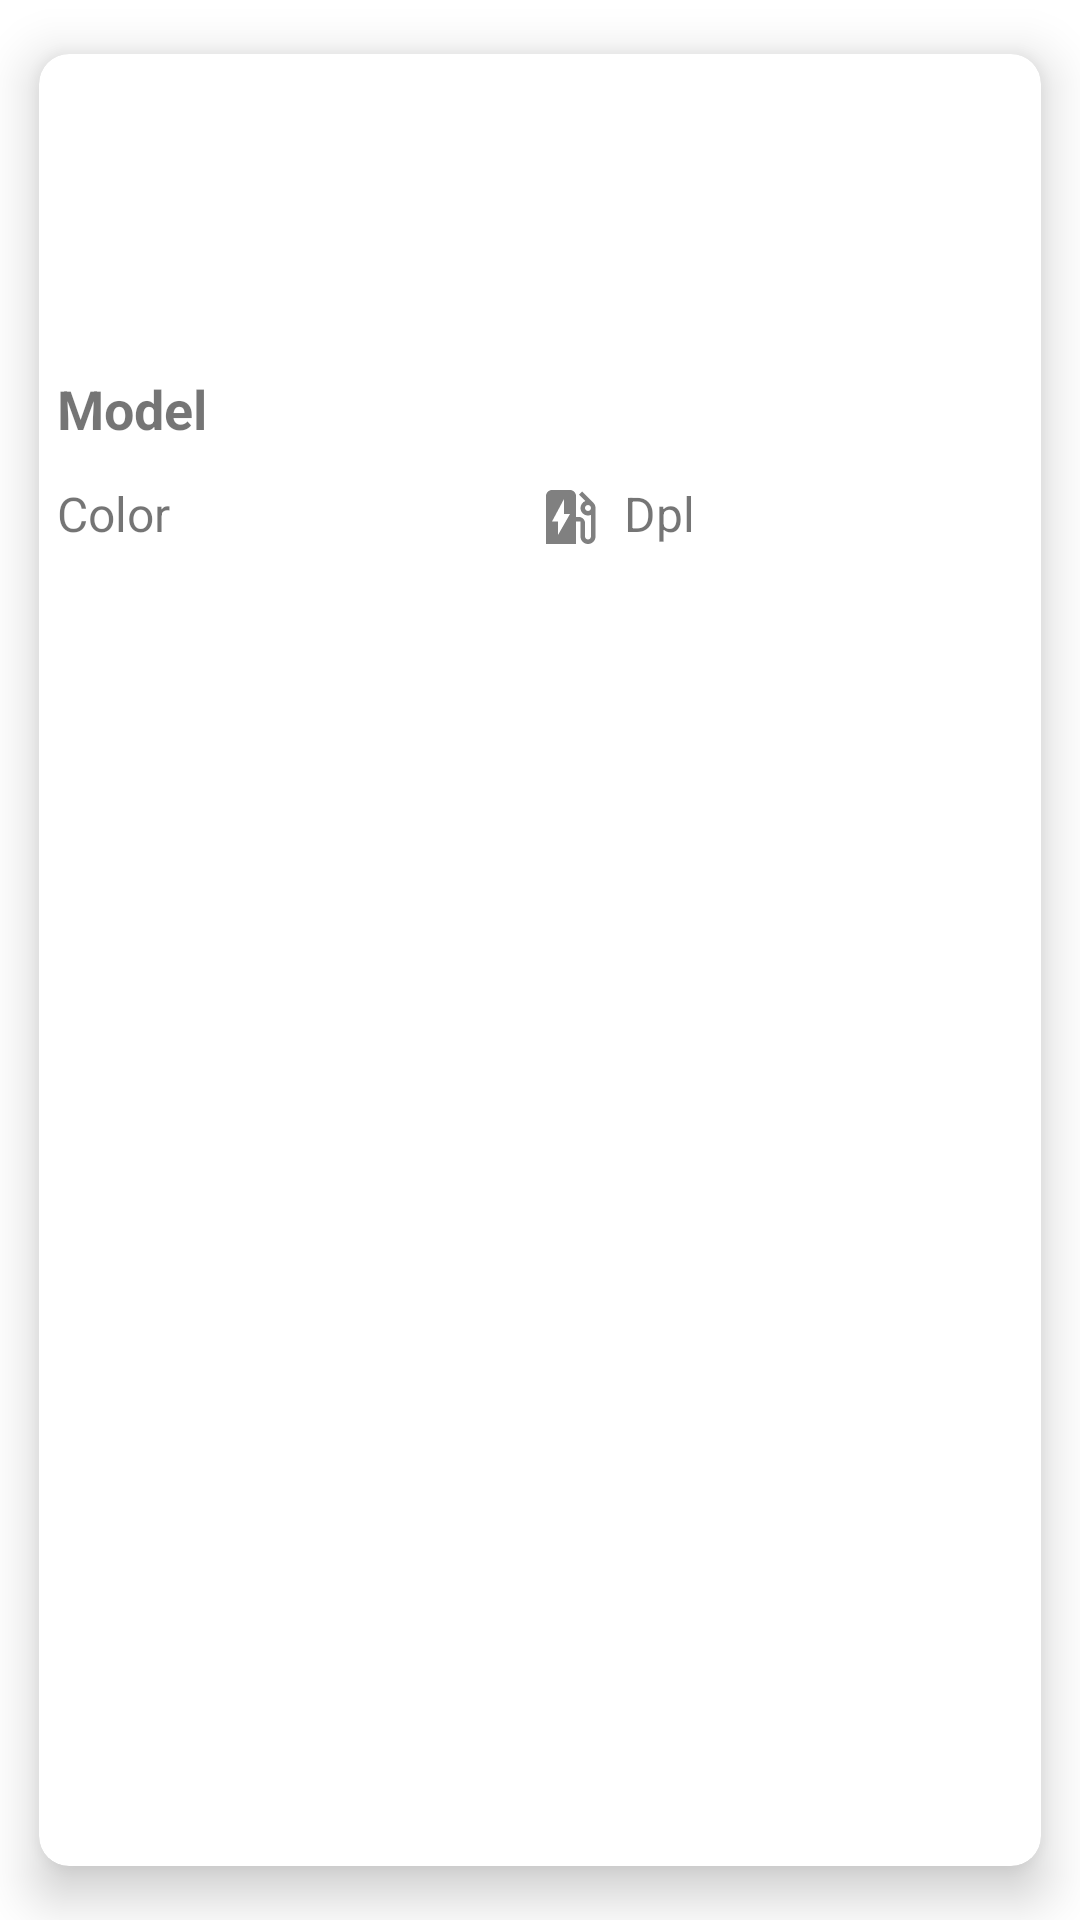

Produce the Android XML layout that renders to this screen, including the resource entries it uses.
<!-- AndroidManifest.xml: application theme Theme.CarApp -->
<!-- res/layout/custom_car_layout.xml -->
<?xml version="1.0" encoding="utf-8"?>
<androidx.cardview.widget.CardView xmlns:android="http://schemas.android.com/apk/res/android"
    xmlns:tools="http://schemas.android.com/tools"
    android:layout_width="match_parent"
    android:layout_height="match_parent"
    xmlns:app="http://schemas.android.com/apk/res-auto"
    app:cardElevation="@dimen/custom_car_elevation"
    app:cardCornerRadius="@dimen/custom_car_radius"
    app:cardUseCompatPadding="true">

    <androidx.constraintlayout.widget.ConstraintLayout
        android:layout_width="match_parent"
        android:layout_height="wrap_content">

        <ImageView
            android:id="@+id/custom_car_iv"
            android:layout_width="match_parent"
            android:layout_height="@dimen/custom_car_iv_height"
            app:layout_constraintEnd_toEndOf="parent"
            app:layout_constraintStart_toStartOf="parent"
            app:layout_constraintTop_toTopOf="parent"
            android:scaleType="centerCrop"
           android:src="@drawable/carphoto" />

        <TextView
            android:id="@+id/custom_car_tv_model"
            android:layout_width="match_parent"
            android:layout_height="wrap_content"
            android:padding="@dimen/textView_padding"
            android:text="Model"
            android:textStyle="bold"
            android:textSize="@dimen/custom_car_textSize_model"
            app:layout_constraintEnd_toEndOf="parent"
            app:layout_constraintStart_toStartOf="parent"
            app:layout_constraintTop_toBottomOf="@+id/custom_car_iv" />

        <TextView
            android:id="@+id/custom_car_tv_color"
            android:layout_width="wrap_content"
            android:layout_height="wrap_content"
            android:drawableLeft="@drawable/ic_color"
            android:drawablePadding="@dimen/ic_padding"
            android:gravity="clip_vertical"
            android:paddingVertical="@dimen/textView_padding"
            android:paddingStart="@dimen/textView_padding"
            android:text="Color"
            android:textSize="@dimen/custom_car_textSize_color"
            app:layout_constraintStart_toStartOf="parent"
            app:layout_constraintTop_toBottomOf="@+id/custom_car_tv_model" />

        <TextView
            android:id="@+id/custom_car_tv_dpl"
            android:layout_width="wrap_content"
            android:layout_height="wrap_content"
            android:drawableLeft="@drawable/ic_fuel_station"
            android:drawablePadding="@dimen/ic_padding"
            android:gravity="clip_vertical"
            android:paddingVertical="@dimen/textView_padding"
            android:paddingStart="@dimen/textView_padding"
            android:text="Dpl"
            android:textSize="@dimen/custom_car_textSize_dpl"
            app:layout_constraintEnd_toEndOf="parent"
            app:layout_constraintStart_toEndOf="@+id/custom_car_tv_color"
            app:layout_constraintTop_toBottomOf="@+id/custom_car_tv_model" />
    </androidx.constraintlayout.widget.ConstraintLayout>

</androidx.cardview.widget.CardView>
<!-- resources referenced by this layout -->
<resources>
  <dimen name="custom_car_elevation">10dp</dimen>
  <dimen name="custom_car_iv_height">100dp</dimen>
  <dimen name="custom_car_radius">10dp</dimen>
  <dimen name="custom_car_textSize_color">16sp</dimen>
  <dimen name="custom_car_textSize_dpl">16sp</dimen>
  <dimen name="custom_car_textSize_model">18sp</dimen>
  <dimen name="ic_padding">6dp</dimen>
  <dimen name="textView_padding">6dp</dimen>
  <!-- drawable ic_fuel_station (drawable) -->
  <vector android:height="24dp" android:tint="#808080"
      android:viewportHeight="24" android:viewportWidth="24"
      android:width="24dp" xmlns:android="http://schemas.android.com/apk/res/android">
      <path android:fillColor="@android:color/white" android:pathData="M19.77,7.23l0.01,-0.01 -3.72,-3.72L15,4.56l2.11,2.11c-0.94,0.36 -1.61,1.26 -1.61,2.33 0,1.38 1.12,2.5 2.5,2.5 0.36,0 0.69,-0.08 1,-0.21v7.21c0,0.55 -0.45,1 -1,1s-1,-0.45 -1,-1V14c0,-1.1 -0.9,-2 -2,-2h-1V5c0,-1.1 -0.9,-2 -2,-2H6c-1.1,0 -2,0.9 -2,2v16h10v-7.5h1.5v5c0,1.38 1.12,2.5 2.5,2.5s2.5,-1.12 2.5,-2.5V9c0,-0.69 -0.28,-1.32 -0.73,-1.77zM18,10c-0.55,0 -1,-0.45 -1,-1s0.45,-1 1,-1 1,0.45 1,1 -0.45,1 -1,1zM8,18v-4.5H6L10,6v5h2l-4,7z"/>
  </vector>
  <style name="Theme.CarApp" parent="Theme.MaterialComponents.Light.NoActionBar">
          
          <item name="colorPrimary">@color/primary</item>
          <item name="colorPrimaryVariant">@color/primary_dark</item>
          <item name="colorOnPrimary">@color/white</item>
          
          <item name="colorSecondary">@color/accent</item>
          <item name="colorSecondaryVariant">@color/primary_light</item>
          <item name="colorOnSecondary">@color/black</item>
          
          <item name="android:statusBarColor" tools:targetApi="l">?attr/colorPrimaryVariant</item>
          
      </style>
  <color name="primary">#3F51B5</color>
  <color name="primary_dark">#303F9F</color>
  <color name="white">#FFFFFFFF</color>
  <color name="accent">#448AFF</color>
  <color name="primary_light">#C5CAE9</color>
  <color name="black">#FF000000</color>
</resources>
